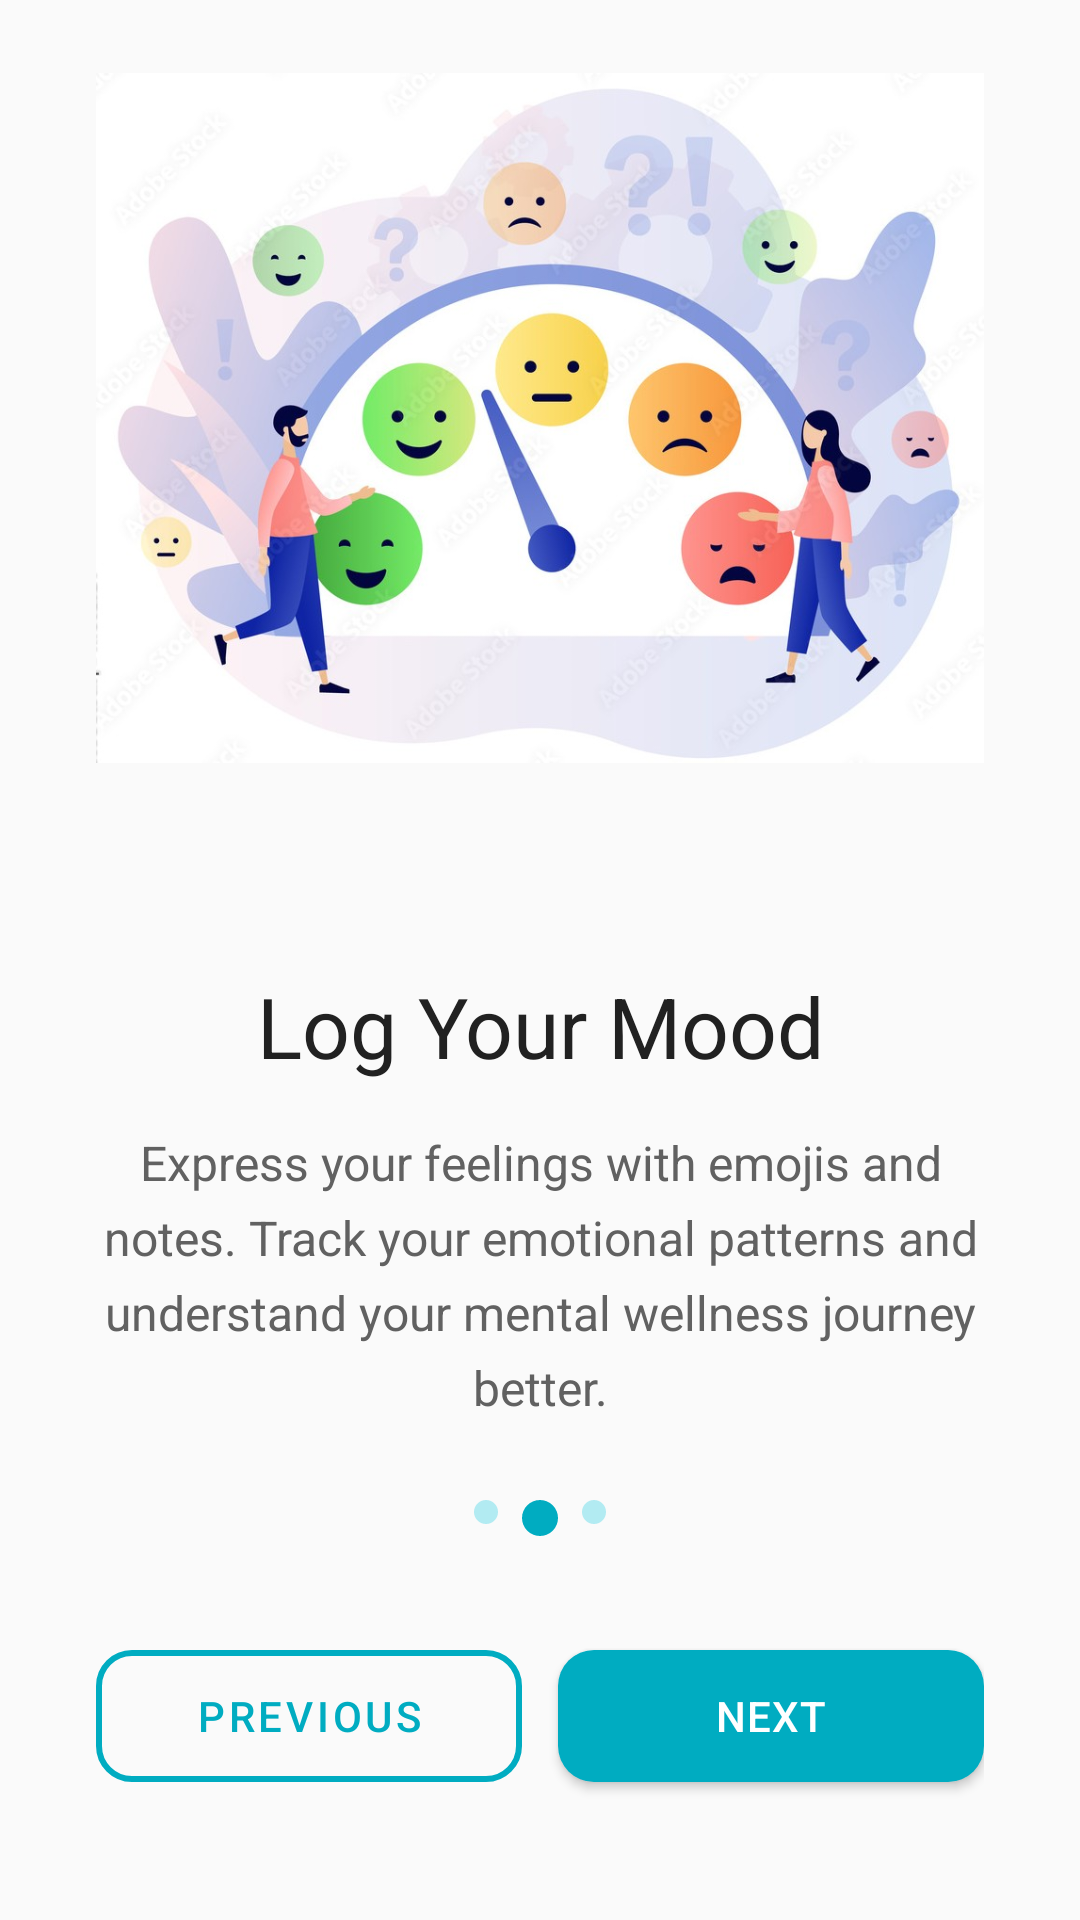

The Android layout XML behind this screen, and the referenced resources:
<!-- AndroidManifest.xml: activity theme Theme.PersonalWellnessApp -->
<!-- res/layout/activity_onboardscreen2.xml -->
<?xml version="1.0" encoding="utf-8"?>
<androidx.constraintlayout.widget.ConstraintLayout xmlns:android="http://schemas.android.com/apk/res/android"
    xmlns:app="http://schemas.android.com/apk/res-auto"
    xmlns:tools="http://schemas.android.com/tools"
    android:layout_width="match_parent"
    android:layout_height="match_parent"
    android:background="@color/primary_background"
    tools:context=".OnboardScreen2Activity">

    
    <TextView
        android:id="@+id/textViewSkip"
        android:layout_width="wrap_content"
        android:layout_height="wrap_content"
        android:layout_margin="20dp"
        android:background="?attr/selectableItemBackgroundBorderless"
        android:clickable="true"
        android:focusable="true"
        android:fontFamily="sans-serif-medium"
        android:padding="12dp"
        android:text="Skip"
        android:textColor="@color/wellness_primary"
        android:textSize="16sp"
        app:layout_constraintEnd_toEndOf="parent"
        app:layout_constraintTop_toTopOf="parent" />

    
    <LinearLayout
        android:layout_width="0dp"
        android:layout_height="wrap_content"
        android:layout_marginHorizontal="32dp"
        android:gravity="center"
        android:orientation="vertical"
        app:layout_constraintBottom_toTopOf="@+id/linearLayoutNavigation"
        app:layout_constraintEnd_toEndOf="parent"
        app:layout_constraintStart_toStartOf="parent"
        app:layout_constraintTop_toTopOf="parent">

        

        
        <ImageView
            android:id="@+id/imageViewOnboard"
            android:layout_width="wrap_content"
            android:layout_height="288dp"
            android:layout_marginBottom="40dp"
            android:contentDescription="Track your mood daily"
            android:scaleType="fitCenter"
            android:src="@drawable/onborad2" />

        <TextView
            android:id="@+id/textViewTitle"
            android:layout_width="wrap_content"
            android:layout_height="wrap_content"
            android:layout_marginBottom="16dp"
            android:fontFamily="sans-serif-bold"
            android:gravity="center"
            android:lineSpacingExtra="4dp"
            android:text="@string/log_your_mood"
            android:textColor="@color/text_primary"
            android:textSize="28sp" />

        
        <TextView
            android:id="@+id/textViewDescription"
            android:layout_width="match_parent"
            android:layout_height="wrap_content"
            android:layout_marginBottom="32dp"
            android:fontFamily="sans-serif"
            android:gravity="center"
            android:lineSpacingExtra="6dp"
            android:text="Express your feelings with emojis and notes. Track your emotional patterns and understand your mental wellness journey better."
            android:textColor="@color/text_secondary"
            android:textSize="16sp" />

    </LinearLayout>

    
    <LinearLayout
        android:id="@+id/linearLayoutNavigation"
        android:layout_width="0dp"
        android:layout_height="wrap_content"
        android:layout_marginHorizontal="32dp"
        android:layout_marginBottom="40dp"
        android:orientation="vertical"
        app:layout_constraintBottom_toBottomOf="parent"
        app:layout_constraintEnd_toEndOf="parent"
        app:layout_constraintStart_toStartOf="parent">

        
        <LinearLayout
            android:layout_width="wrap_content"
            android:layout_height="wrap_content"
            android:layout_gravity="center"
            android:layout_marginBottom="32dp"
            android:orientation="horizontal">

            <View
                android:layout_width="8dp"
                android:layout_height="8dp"
                android:layout_marginEnd="8dp"
                android:background="@drawable/bg_page_indicator_inactive" />

            <View
                android:layout_width="12dp"
                android:layout_height="12dp"
                android:layout_marginEnd="8dp"
                android:background="@drawable/bg_page_indicator_active" />

            <View
                android:layout_width="8dp"
                android:layout_height="8dp"
                android:background="@drawable/bg_page_indicator_inactive" />

        </LinearLayout>

        
        <LinearLayout
            android:layout_width="match_parent"
            android:layout_height="wrap_content"
            android:orientation="horizontal">

            
            <com.google.android.material.button.MaterialButton
                android:id="@+id/buttonPrevious"
                style="@style/WellnessButton.Outlined"
                android:layout_width="0dp"
                android:layout_height="56dp"
                android:layout_marginEnd="12dp"
                android:layout_weight="1"
                android:drawableStart="@drawable/ic_arrow_back"
                android:drawablePadding="8dp"
                android:text="Previous"
                android:textSize="14sp" />

            
            <com.google.android.material.button.MaterialButton
                android:id="@+id/buttonNext"
                style="@style/WellnessButton"
                android:layout_width="0dp"
                android:layout_height="56dp"
                android:layout_weight="1"
                android:drawableEnd="@drawable/ic_arrow_forward"
                android:drawablePadding="8dp"
                android:text="Next"
                android:textSize="14sp" />

        </LinearLayout>

    </LinearLayout>

</androidx.constraintlayout.widget.ConstraintLayout>
<!-- resources referenced by this layout -->
<resources>
  <color name="primary_background">#FAFAFA</color>
  <color name="text_primary">#212121</color>
  <color name="text_secondary">#616161</color>
  <color name="wellness_primary">#00ACC1</color>
  <!-- drawable bg_page_indicator_active (drawable) -->
  <shape xmlns:android="http://schemas.android.com/apk/res/android"
      android:shape="rectangle">
      <solid android:color="@color/wellness_primary" />
      <corners android:radius="6dp" />
  </shape>
  <!-- drawable bg_page_indicator_inactive (drawable) -->
  <shape xmlns:android="http://schemas.android.com/apk/res/android"
      android:shape="oval">
      <solid android:color="@color/border_medium" />
  </shape>
  <!-- drawable onborad2: jpg bitmap (drawable, 82519 bytes) -->
  <string name="log_your_mood">Log Your Mood</string>
  <style name="WellnessButton" parent="Widget.MaterialComponents.Button">
          <item name="android:textColor">@color/text_white</item>
          <item name="backgroundTint">@color/wellness_primary</item>
          <item name="cornerRadius">12dp</item>
          <item name="android:textSize">16sp</item>
          <item name="android:fontFamily">sans-serif-medium</item>
          <item name="android:letterSpacing">0.02</item>
          <item name="rippleColor">@color/ripple_primary</item>
      </style>
  <style name="WellnessButton.Outlined" parent="Widget.MaterialComponents.Button.OutlinedButton">
          <item name="android:textColor">@color/wellness_primary</item>
          <item name="strokeColor">@color/wellness_primary</item>
          <item name="strokeWidth">2dp</item>
          <item name="cornerRadius">12dp</item>
          <item name="rippleColor">@color/ripple_primary</item>
      </style>
  <style name="Theme.PersonalWellnessApp" parent="Theme.MaterialComponents.DayNight.DarkActionBar">
          <item name="colorPrimary">@color/wellness_primary</item>
          <item name="colorPrimaryVariant">@color/wellness_primary_dark</item>
          <item name="colorOnPrimary">@color/text_white</item>
          <item name="colorSecondary">@color/accent_success</item>
          <item name="colorSecondaryVariant">@color/accent_success</item>
          <item name="colorOnSecondary">@color/text_white</item>
          <item name="android:colorBackground">@color/primary_background</item>
          <item name="colorOnBackground">@color/text_primary</item>
          <item name="colorSurface">@color/surface_white</item>
          <item name="colorOnSurface">@color/text_primary</item>
          <item name="android:statusBarColor">@color/wellness_primary</item>
          <item name="android:navigationBarColor">@color/surface_white</item>
          <item name="android:windowLightStatusBar">false</item>
          <item name="android:windowLightNavigationBar">true</item>
      </style>
  <color name="border_medium">#B2EBF2</color>
  <color name="text_white">#FFFFFF</color>
  <color name="ripple_primary">#2000ACC1</color>
  <color name="wellness_primary_dark">#00838F</color>
  <color name="accent_success">#66BB6A</color>
  <color name="surface_white">#FFFFFF</color>
</resources>
